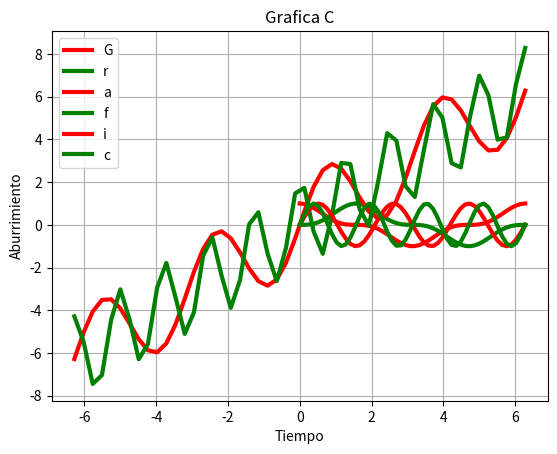

Write Python code to recreate this figure.
#EJERCICIO 3
# [redacted]
import math as m
import matplotlib.pyplot as plt
import numpy as np
t=np.linspace(0,2*m.pi)
x=((np.cos(t))**3)
y=((np.sin(t))**3)
plt.plot(t,x,linewidth=3,color='r',label='Linea Sen-Cos')
plt.plot(t,y,linewidth=3,color='g',label='Linea 2Sen-2Cos')
plt.legend('Grafico Comparativo')
plt.title("Grafica A")
plt.xlabel('Tiempo')
plt.ylabel('Aburrimiento')
plt.grid(True)
plt.show()
t=np.linspace(-2*m.pi,2*m.pi)
x=t+2*np.sin(2*t)
y=t+2*np.cos(5*t)
plt.plot(t,x,linewidth=3,color='r',label='Linea Sen-Cos')
plt.plot(t,y,linewidth=3,color='g',label='Linea 2Sen-2Cos')
plt.legend('Grafico Comparativo')
plt.title("Grafica B")
plt.xlabel('Tiempo')
plt.ylabel('Aburrimiento')
plt.grid(True)
plt.show()
t=np.linspace(0,2*m.pi)
x=np.sin(3*t)
y=np.sin(4*t)
plt.plot(t,x,linewidth=3,color='r',label='Linea Sen-Cos')
plt.plot(t,y,linewidth=3,color='g',label='Linea 2Sen-2Cos')
plt.legend('Grafico Comparativo')
plt.title("Grafica C")
plt.xlabel('Tiempo')
plt.ylabel('Aburrimiento')
plt.grid(True)
plt.show()
